Run: headless pygame with SDL's dummy video driver; simulated clock (each Clock.tick advances the game by its frame time, no real sleeping); random seed 0; keys injected as events and as key.get_pressed() state; no mouse input.
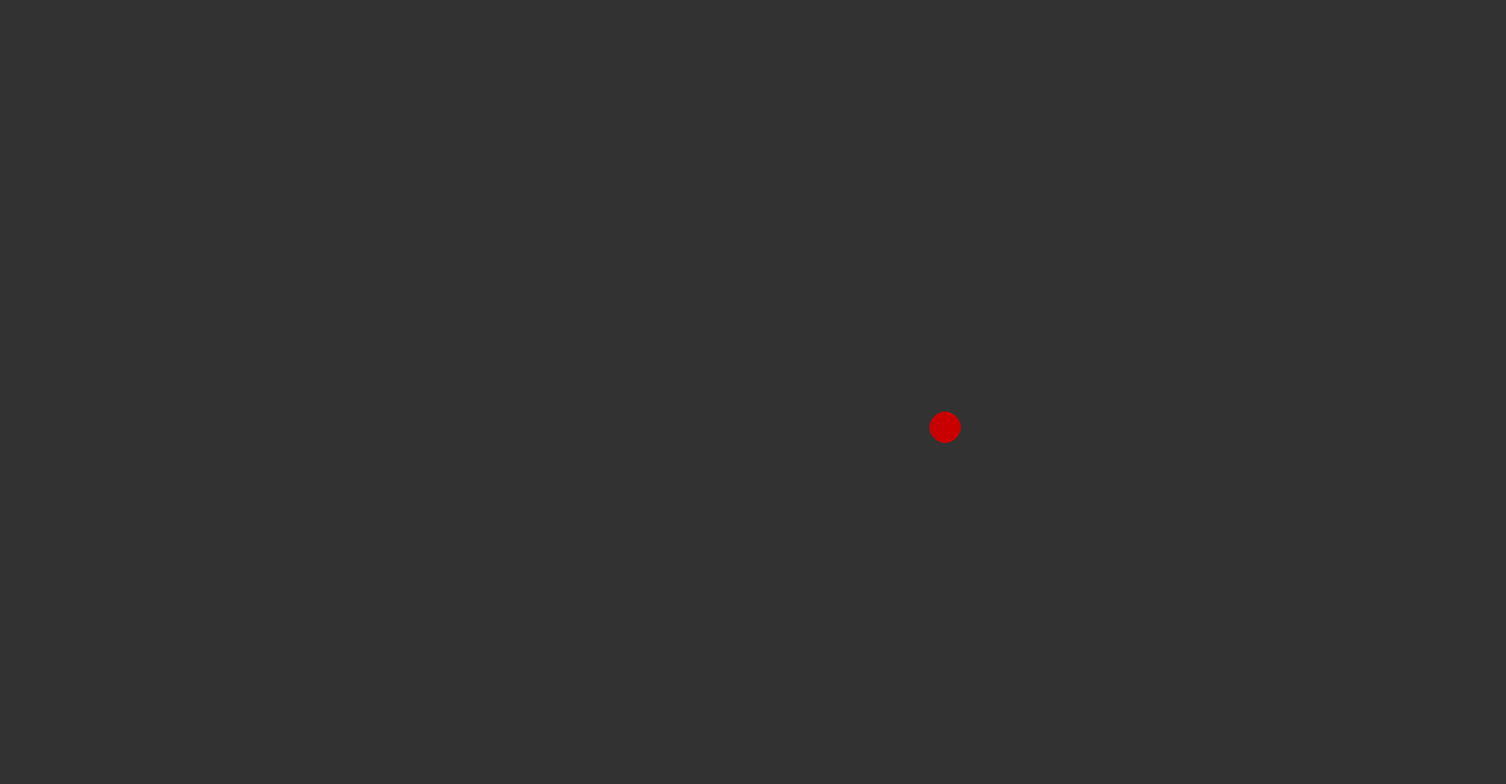
Frame 1 of 4 · flips 1–60 · no input
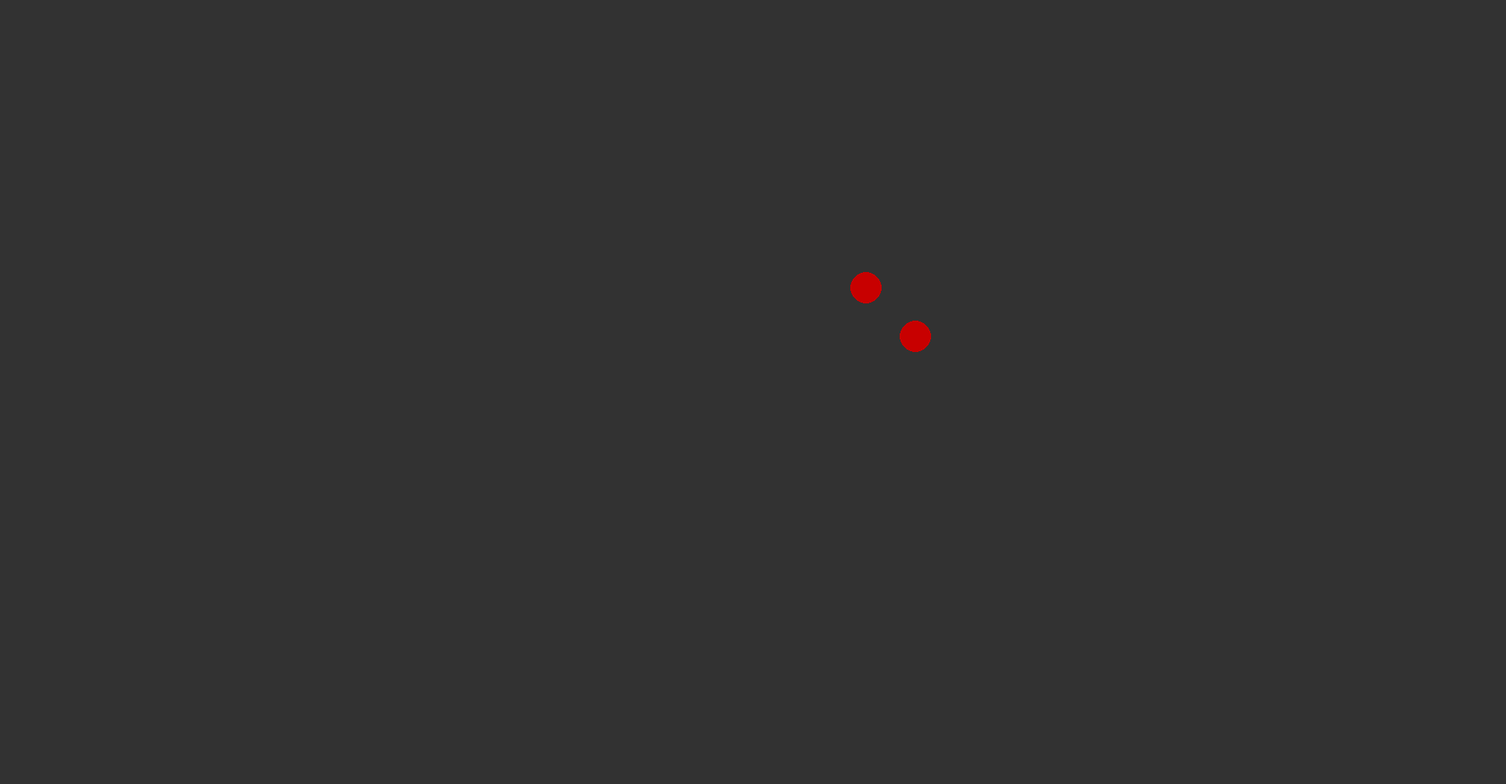
Frame 2 of 4 · flips 61–180 · tapped SPACE, RETURN · held RIGHT (→), D
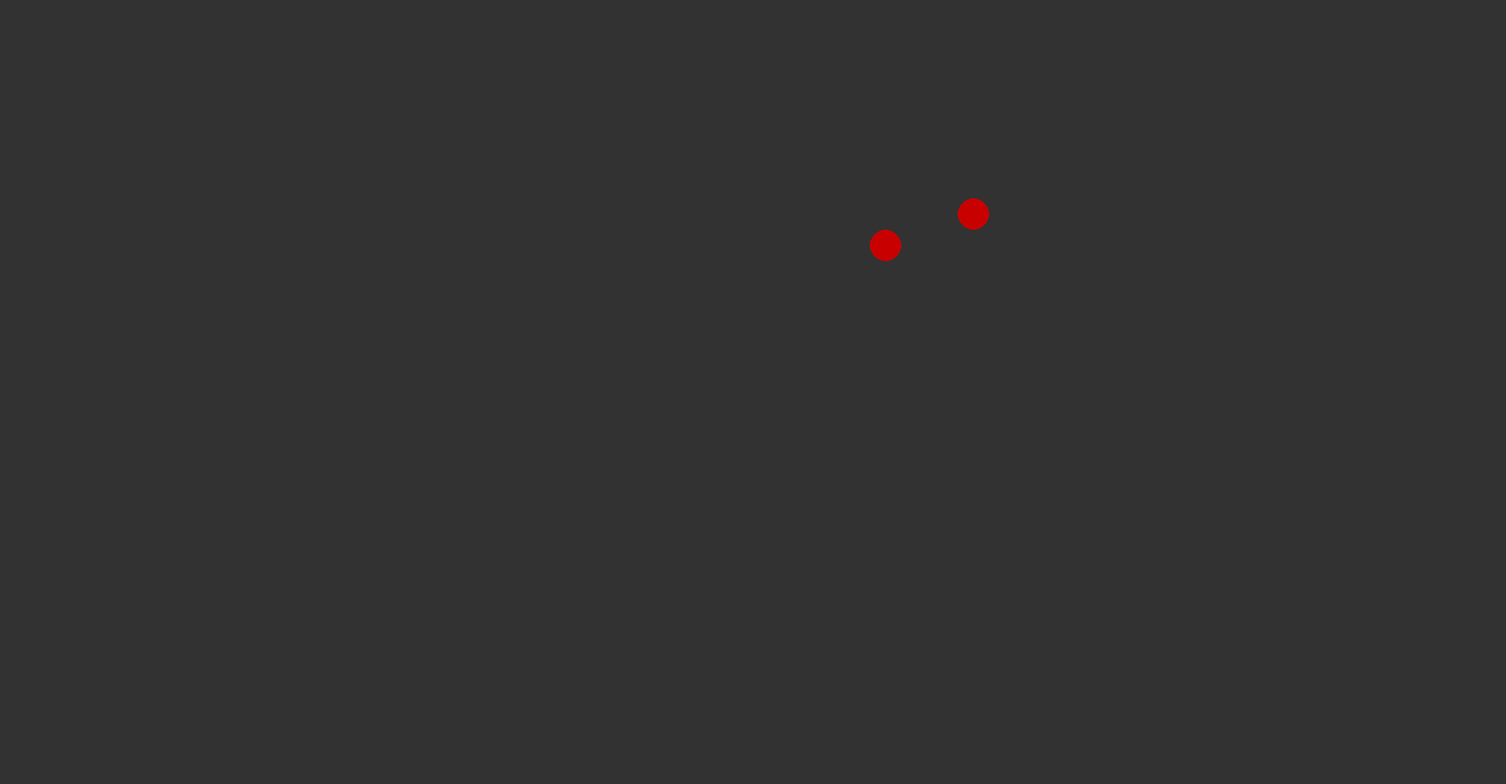
Frame 3 of 4 · flips 181–300 · held DOWN (↓), S
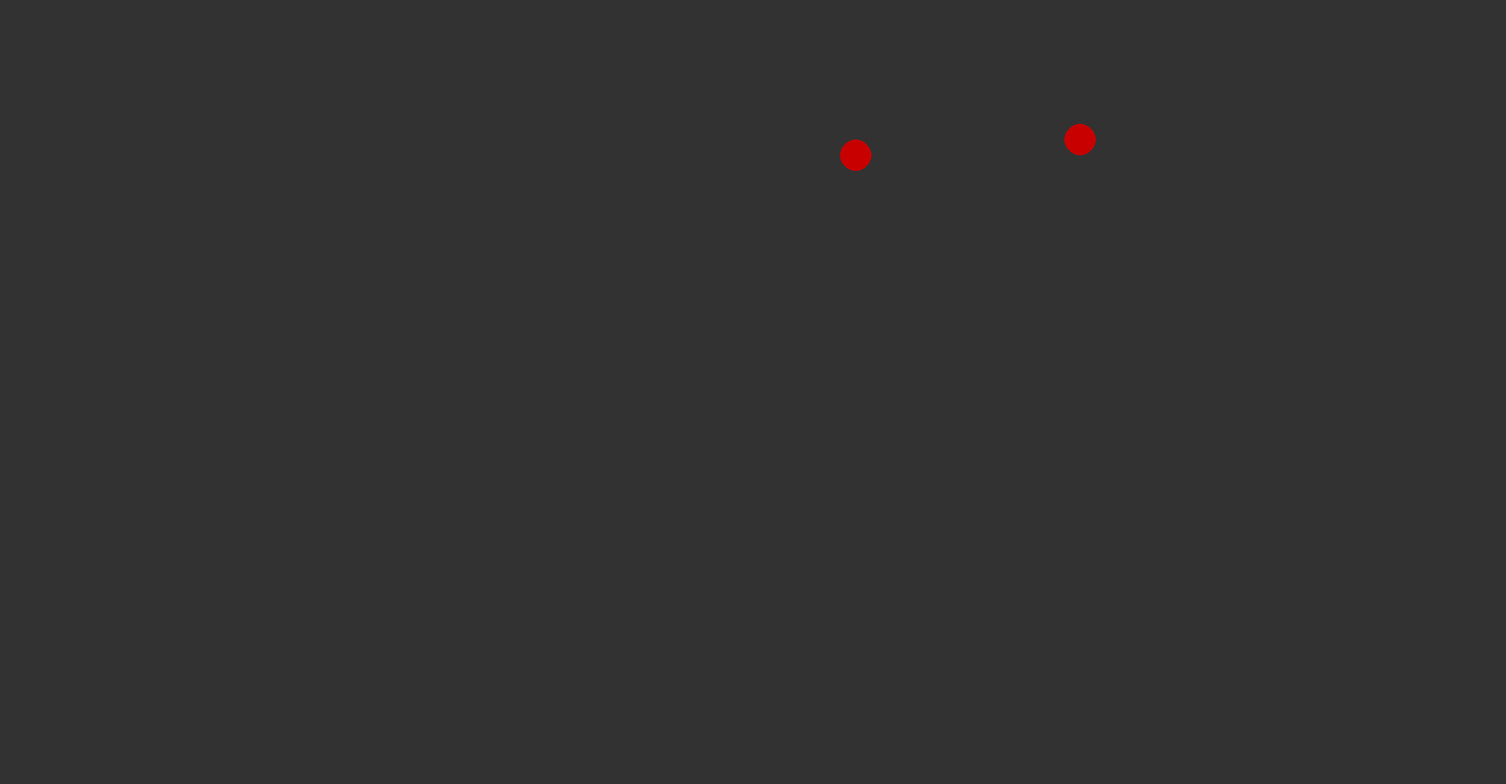
Frame 4 of 4 · flips 301–420 · held LEFT (←), A, UP (↑), W

The pygame program that drew these frames:

import pygame
import random
from sys import exit

height = 1920
width = 1000

pygame.init()
screen = pygame.display.set_mode((height, width))
pygame.display.set_caption("PSEMO's Game")

clock = pygame.time.Clock()

circleSize = 20

circleSizeSqrd = circleSize * circleSize * 4

framerate = 150

#---------------------------------
class Circle:
    def __init__(self):
        self.pos = [0, 0]
        self.pos[0] = random.uniform(0.3, 0.7) * height
        self.pos[1] = random.uniform(0.3, 0.7) * width

        self.velocity = [random.uniform(0, 10) - 5, random.uniform(0, 10) - 5]
#---------------------------------
def onCollision():
    global circles
    circles.append(createCircle())
    len(circles)
#---------------------------------
def createCircle():
    circle = Circle()
    return circle
#---------------------------------
def moveNDraw(obj, objSize):
    obj.pos[0] = obj.pos[0] + obj.velocity[0] * (60 / framerate)
    obj.pos[1] = obj.pos[1] + obj.velocity[1] * (60 / framerate)
    pygame.draw.circle(screen, (200, 0, 0), obj.pos, objSize)
    
    if obj.pos[0] + objSize > height:
        obj.pos[0] = height - objSize
        obj.velocity[0] = -obj.velocity[0] * 1.1
        onCollision()
        #do something about velocity
    elif obj.pos[0] - objSize < 0:
        obj.pos[0] = 0 + objSize
        obj.velocity[0] = -obj.velocity[0] * 1.1
        onCollision()
        #do something about velocity
    
    if obj.pos[1] + objSize > width:
        obj.pos[1] = width - objSize
        obj.velocity[1] = -obj.velocity[1] * 1.1
        onCollision()
        #do something about velocity
    elif obj.pos[1] - objSize < 0:
        obj.pos[1] = 0 + objSize
        obj.velocity[1] = -obj.velocity[1] * 1.1
        onCollision()
        #do something about velocity
#---------------------------------

circles = []
circles.append(createCircle())

while 1:
    screen.fill((50, 50, 50))
    for event in pygame.event.get():
        if event.type == pygame.QUIT:
            pygame.quit()
            exit()
        if event.type == pygame.KEYDOWN:
            if event.key == pygame.K_RETURN:
                    circles.append(createCircle())
            if event.key == pygame.K_0:
                    for circle in circles:
                        circles.remove(circle)

    for circle in circles:
        moveNDraw(circle, circleSize)
            
    pygame.display.flip()
    clock.tick(framerate)
    
    for circle in circles:
        for circle2 in circles:
            if circle != circle2:
                x = circle.pos[0] - circle2.pos[0]
                y = circle.pos[1] - circle2.pos[1]
                lenghtSqrd = x * x + y * y
                if circleSizeSqrd >= lenghtSqrd:
                    circles.remove(circle)
                    circles.remove(circle2)
                    if(len(circles) == 0):
                        circles.append(createCircle())
